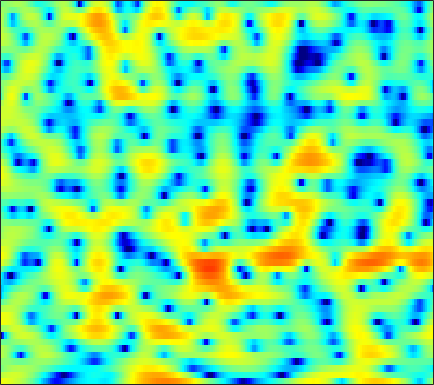

Values plotted in this chart, from the file beside it:
4.3916, 4.2469, 4.0392, 3.8289, 3.6629, 3.4182, 3.1484, 2.9168, 2.5748, 2.1683, 1.68, 1.2598, 0.6138, -0.14206, -0.79228, -1.7444, -2.8115, -3.7214, -5.0538, -6.5284, -8.1346, -9.4233, -11.151, -12.808
2.165, 2.444, 2.749, 2.976, 3.092, 3.175, 3.174, 3.118, 2.969, 2.728, 2.397, 2.088, 1.599, 1.007, 0.5022, -0.2507, -1.095, -1.784, -2.781, -3.876, -5.058, -6.008, -7.378, -8.889
-0.5175, 0.04616, 0.6474, 1.104, 1.364, 1.618, 1.781, 1.853, 1.888, 1.86, 1.777, 1.681, 1.515, 1.3, 1.106, 0.8075, 0.4777, 0.1994, -0.2065, -0.6424, -1.108, -1.47, -1.966, -2.47
0.4273, 0.4706, 0.4423, 0.3206, 0.1747, -0.07268, -0.3365, -0.5163, -0.6923, -0.762, -0.7022, -0.5747, -0.3239, -0.02501, 0.1971, 0.4691, 0.6918, 0.8132, 0.8989, 0.9162, 0.8619, 0.7734, 0.5954, 0.3625
2.168, 1.788, 1.09, 0.1382, -0.7971, -2.434, -4.697, -7.012, -11.4, -15.36, -11.28, -7.865, -4.604, -2.342, -1.077, 0.2077, 1.145, 1.662, 2.144, 2.426, 2.544, 2.521, 2.361, 2.073
1.923, 1.635, 1.167, 0.6014, 0.09549, -0.6627, -1.459, -2.036, -2.628, -2.829, -2.513, -2.009, -1.145, -0.2489, 0.3609, 1.035, 1.553, 1.833, 2.049, 2.101, 2.004, 1.828, 1.467, 0.9431
-0.8186, -0.913, -0.819, -0.5613, -0.3264, 0.004222, 0.3085, 0.5147, 0.7642, 0.9792, 1.181, 1.322, 1.484, 1.603, 1.652, 1.647, 1.55, 1.421, 1.157, 0.8102, 0.4017, 0.05772, -0.4347, -0.9421
-20.18, -13.25, -6.374, -2.816, -1.084, 0.5364, 1.614, 2.185, 2.704, 3.008, 3.146, 3.146, 3.036, 2.801, 2.552, 2.101, 1.503, 0.9403, 0.03849, -1.085, -2.409, -3.481, -4.783, -5.566
1.012, 0.9541, 1.273, 1.814, 2.224, 2.689, 2.963, 3.032, 2.951, 2.679, 2.265, 1.883, 1.315, 0.7163, 0.2792, -0.2995, -0.9274, -1.471, -2.375, -3.63, -5.399, -7.201, -10.44, -13.52
4.607, 4.44, 4.231, 3.992, 3.77, 3.379, 2.844, 2.31, 1.363, 0.1114, -1.493, -2.96, -5.191, -7.329, -8.245, -7.933, -6.694, -5.765, -4.79, -4.186, -3.888, -3.765, -3.652, -3.451
4.299, 4.243, 4.104, 3.883, 3.631, 3.159, 2.501, 1.869, 0.7951, -0.6132, -2.443, -4.127, -6.811, -9.563, -10.61, -9.593, -7.507, -6.087, -4.604, -3.507, -2.67, -2.189, -1.669, -1.234
1.807, 2.017, 2.231, 2.353, 2.381, 2.288, 2.05, 1.767, 1.256, 0.6048, -0.1524, -0.7594, -1.55, -2.246, -2.644, -2.981, -3.118, -3.106, -3.005, -2.792, -2.486, -2.193, -1.735, -1.236
-1.766, -1.056, -0.172, 0.5758, 1.031, 1.505, 1.797, 1.901, 1.899, 1.752, 1.473, 1.174, 0.6801, 0.0833, -0.4452, -1.258, -2.216, -3.026, -4.172, -5.218, -5.753, -5.555, -4.522, -3.059
-7.572, -5.424, -3.239, -1.638, -0.7268, 0.2294, 0.9459, 1.345, 1.715, 1.909, 1.94, 1.841, 1.567, 1.085, 0.5607, -0.3874, -1.713, -3.07, -5.588, -9.599, -15.84, -15.08, -8.555, -4.406
-7.702, -6.6, -5.364, -4.296, -3.591, -2.76, -2.003, -1.472, -0.8474, -0.3283, 0.07004, 0.2819, 0.4185, 0.3952, 0.2796, -0.01477, -0.4432, -0.834, -1.369, -1.776, -1.882, -1.677, -1.015, -0.06925
-6.15, -6.703, -7.455, -8.12, -8.309, -7.915, -6.929, -5.977, -4.701, -3.557, -2.631, -2.063, -1.464, -1, -0.7321, -0.4515, -0.2207, -0.06173, 0.1722, 0.4585, 0.804, 1.114, 1.581, 2.071
-4.801, -6.526, -9.716, -15.26, -24.56, -20.85, -12.86, -9.875, -7.362, -5.72, -4.563, -3.909, -3.21, -2.65, -2.273, -1.775, -1.264, -0.8367, -0.2312, 0.4301, 1.128, 1.649, 2.318, 2.918
-0.1476, -1.192, -2.705, -4.247, -5.16, -5.827, -5.981, -5.942, -5.881, -5.876, -5.865, -5.853, -5.792, -5.639, -5.513, -5.295, -4.928, -4.429, -3.354, -1.947, -0.4309, 0.6619, 1.961, 3.017
3.84, 3.241, 2.311, 1.28, 0.3865, -0.9357, -2.469, -3.867, -6.129, -9.01, -12.22, -13.61, -12.68, -11.29, -10.95, -11.96, -15.34, -20.01, -14.78, -7.992, -3.717, -1.441, 0.7809, 2.354
4.77, 4.41, 3.762, 2.921, 2.126, 0.8411, -0.7583, -2.232, -4.663, -7.611, -10.6, -11.77, -11.09, -9.718, -8.995, -8.608, -8.516, -8.203, -6.912, -4.932, -2.791, -1.375, 0.2073, 1.378
3.732, 3.627, 3.328, 2.866, 2.43, 1.7, 0.8251, 0.1001, -0.9268, -1.921, -2.761, -3.226, -3.606, -3.732, -3.737, -3.606, -3.368, -3.12, -2.67, -2.077, -1.409, -0.9049, -0.2919, 0.1973
2.211, 2.382, 2.484, 2.437, 2.326, 2.069, 1.709, 1.399, 0.9548, 0.4944, 0.0513, -0.2535, -0.6128, -0.9243, -1.133, -1.361, -1.547, -1.654, -1.761, -1.806, -1.793, -1.731, -1.586, -1.377
0.9362, 1.422, 1.894, 2.176, 2.27, 2.296, 2.222, 2.109, 1.901, 1.645, 1.345, 1.098, 0.7387, 0.3381, 0.01177, -0.4971, -1.098, -1.604, -2.364, -3.212, -4.031, -4.475, -4.636, -4.226
0.4972, 1.062, 1.555, 1.854, 1.978, 2.045, 2.039, 1.99, 1.883, 1.729, 1.533, 1.348, 1.05, 0.6835, 0.3463, -0.2242, -0.9907, -1.768, -3.182, -5.274, -8.572, -12.67, -19.72, -11.9
0.2042, 0.2866, 0.2282, 0.03615, -0.1188, -0.308, -0.417, -0.4364, -0.4257, -0.4258, -0.487, -0.5691, -0.718, -0.8867, -0.9985, -1.131, -1.315, -1.555, -2.076, -2.844, -3.808, -4.435, -4.572, -3.556
-1.39, -1.991, -3.123, -4.707, -6.01, -7.296, -7.277, -6.576, -5.536, -4.936, -4.914, -5.224, -5.904, -6.366, -6.181, -5.119, -3.705, -2.685, -1.554, -0.7127, -0.04878, 0.3971, 0.9959, 1.673
-2.721, -3.343, -4.87, -7.587, -10.82, -16.75, -14.39, -10.7, -7.892, -6.767, -6.968, -8.071, -11.31, -19.11, -20.57, -10.54, -5.692, -3.36, -1.165, 0.3701, 1.477, 2.11, 2.772, 3.289
-1.984, -1.741, -1.904, -2.383, -2.819, -3.25, -3.333, -3.184, -2.921, -2.782, -2.883, -3.119, -3.501, -3.631, -3.367, -2.497, -1.303, -0.3852, 0.6887, 1.539, 2.142, 2.435, 2.651, 2.687
0.2592, 0.5553, 0.7391, 0.7816, 0.7431, 0.6558, 0.5649, 0.5069, 0.4396, 0.3829, 0.3166, 0.2796, 0.2586, 0.3083, 0.4136, 0.6146, 0.8663, 1.054, 1.235, 1.291, 1.165, 0.9268, 0.4102, -0.339
2.296, 2.314, 2.295, 2.206, 2.107, 1.947, 1.769, 1.63, 1.453, 1.288, 1.138, 1.046, 0.9489, 0.8793, 0.8451, 0.8097, 0.7592, 0.6824, 0.4966, 0.1539, -0.4115, -1.018, -2.167, -3.8
3.649, 3.466, 3.183, 2.848, 2.576, 2.193, 1.804, 1.519, 1.157, 0.8248, 0.5416, 0.3566, 0.16, 0.02347, -0.04864, -0.09662, -0.1265, -0.16, -0.2584, -0.4811, -0.8945, -1.379, -2.31, -3.655
4.41, 4.047, 3.463, 2.802, 2.259, 1.504, 0.7523, 0.2228, -0.417, -0.9594, -1.42, -1.719, -2.057, -2.29, -2.356, -2.261, -1.94, -1.588, -1.081, -0.6335, -0.3456, -0.2727, -0.3738, -0.7067
4.223, 3.662, 2.704, 1.53, 0.5041, -1, -2.55, -3.585, -4.598, -5.149, -5.471, -5.784, -6.486, -7.579, -8.399, -8.584, -7.008, -5.233, -2.982, -1.16, 0.1959, 0.9492, 1.639, 2.034
2.628, 1.942, 0.7127, -0.9843, -2.63, -5.536, -9.738, -14.34, -18.77, -13.78, -10.65, -9.611, -9.624, -11.27, -13.83, -16.73, -11.44, -7.472, -3.693, -1.083, 0.7708, 1.806, 2.8, 3.454
0.1772, -0.4207, -1.49, -2.897, -4.157, -6.115, -8.247, -9.679, -10.46, -9.687, -8.267, -7.322, -6.395, -5.742, -5.301, -4.494, -3.316, -2.235, -0.7506, 0.6261, 1.779, 2.469, 3.167, 3.621
-2.064, -2.67, -3.752, -4.915, -5.696, -6.379, -6.542, -6.362, -5.808, -5.009, -4.106, -3.417, -2.547, -1.75, -1.193, -0.4891, 0.2081, 0.7151, 1.363, 1.941, 2.422, 2.703, 2.97, 3.09
-2.708, -3.832, -6.155, -9.63, -12.81, -13.53, -9.661, -7.104, -4.59, -2.739, -1.343, -0.508, 0.3865, 1.068, 1.472, 1.881, 2.159, 2.294, 2.393, 2.406, 2.361, 2.304, 2.195, 2.05
-0.3999, -1.344, -3.106, -5.313, -6.801, -7.026, -5.101, -3.373, -1.373, 0.1757, 1.327, 1.965, 2.571, 2.924, 3.032, 2.992, 2.734, 2.415, 1.833, 1.133, 0.4044, -0.08353, -0.5639, -0.7966
2.104, 1.767, 1.276, 0.8287, 0.6203, 0.5963, 0.8603, 1.2, 1.736, 2.246, 2.644, 2.844, 2.942, 2.832, 2.593, 2.039, 1.185, 0.3131, -1.222, -3.246, -5.799, -7.886, -9.639, -8.891
2.982, 2.894, 2.765, 2.635, 2.561, 2.501, 2.481, 2.491, 2.505, 2.491, 2.419, 2.311, 2.061, 1.657, 1.225, 0.441, -0.6282, -1.679, -3.489, -5.959, -9.342, -12.59, -16.07, -13.73
3.07, 3.085, 3.074, 3.032, 2.976, 2.86, 2.705, 2.558, 2.32, 2.045, 1.739, 1.483, 1.113, 0.6817, 0.305, -0.2998, -1.06, -1.747, -2.817, -4.037, -5.286, -6.124, -6.919, -7.252
2.745, 2.896, 3.068, 3.167, 3.159, 3.021, 2.727, 2.402, 1.869, 1.268, 0.6838, 0.3102, -0.04913, -0.255, -0.3477, -0.4739, -0.6833, -0.9145, -1.345, -1.881, -2.494, -2.97, -3.57, -4.165
1.468, 2.146, 2.965, 3.515, 3.71, 3.65, 3.182, 2.557, 1.345, -0.2789, -2.087, -3.144, -3.441, -2.542, -1.648, -0.6416, 0.003985, 0.2402, 0.2727, 0.05303, -0.3548, -0.7396, -1.338, -2.001
-2.231, 0.2908, 2.45, 3.729, 4.242, 4.401, 3.976, 3.244, 1.571, -1.177, -5.873, -12.16, -12.16, -5.15, -2.398, -0.2746, 0.7973, 1.117, 1.082, 0.6271, -0.08144, -0.6943, -1.492, -2.091
-0.909, 0.387, 1.83, 2.856, 3.357, 3.675, 3.622, 3.331, 2.639, 1.661, 0.6266, 0.05804, -0.1856, 0.1091, 0.455, 0.7971, 0.7584, 0.4278, -0.4911, -2.014, -4.184, -6.202, -8.801, -9.464
0.06824, 0.3876, 0.9114, 1.442, 1.815, 2.244, 2.546, 2.683, 2.759, 2.715, 2.595, 2.483, 2.326, 2.136, 1.933, 1.503, 0.8105, 0.05725, -1.365, -3.389, -6.251, -9.098, -13.75, -14.63
-1.6, -1.656, -1.574, -1.195, -0.7279, 0.06671, 0.9087, 1.507, 2.184, 2.714, 3.069, 3.214, 3.264, 3.147, 2.937, 2.469, 1.78, 1.096, -0.03571, -1.387, -2.909, -4.06, -5.334, -6.138
-5.147, -6.396, -8.008, -7.891, -6.321, -3.719, -1.422, -0.03212, 1.41, 2.468, 3.212, 3.597, 3.892, 3.961, 3.873, 3.579, 3.072, 2.553, 1.691, 0.6439, -0.5637, -1.558, -2.961, -4.427
-6.18, -8.279, -12.32, -12.96, -9.323, -5.1, -2.188, -0.5828, 1.027, 2.179, 2.993, 3.443, 3.846, 4.054, 4.085, 3.973, 3.667, 3.306, 2.632, 1.718, 0.5455, -0.538, -2.357, -4.742
-2.406, -2.726, -2.993, -2.84, -2.413, -1.568, -0.6307, 0.01842, 0.7565, 1.352, 1.825, 2.113, 2.448, 2.726, 2.885, 3, 2.986, 2.864, 2.51, 1.923, 1.079, 0.2553, -1.135, -2.866
0.5156, 0.4598, 0.3666, 0.2801, 0.2332, 0.161, 0.05255, -0.07623, -0.3192, -0.5899, -0.7738, -0.7979, -0.5773, -0.08458, 0.3975, 1.045, 1.581, 1.86, 2.041, 1.977, 1.663, 1.28, 0.5988, -0.233
2.372, 2.249, 1.98, 1.596, 1.227, 0.6088, -0.2147, -1.005, -2.372, -4.213, -6.473, -7.894, -7.769, -5.442, -3.538, -1.422, 0.1173, 0.9488, 1.712, 2.13, 2.259, 2.2, 1.948, 1.527
2.896, 2.631, 2.144, 1.523, 0.9717, 0.1298, -0.8849, -1.817, -3.411, -5.697, -9.004, -11.97, -11.89, -7.518, -4.804, -2.183, -0.3762, 0.5906, 1.464, 1.986, 2.253, 2.314, 2.244, 2.026
2.368, 1.862, 1.002, 0.008776, -0.7393, -1.616, -2.243, -2.568, -2.88, -3.13, -3.308, -3.262, -2.825, -1.998, -1.248, -0.2815, 0.4948, 0.9167, 1.266, 1.4, 1.38, 1.316, 1.223, 1.165
2.067, 1.18, -0.4961, -2.816, -4.952, -7.469, -7.271, -5.664, -3.511, -1.862, -0.7015, -0.04176, 0.6578, 1.19, 1.48, 1.708, 1.712, 1.537, 1.078, 0.3478, -0.5925, -1.279, -1.827, -1.632
2.116, 1.285, -0.3943, -2.928, -5.519, -9.2, -8.329, -5.559, -2.5, -0.4476, 0.9259, 1.632, 2.221, 2.499, 2.529, 2.336, 1.868, 1.297, 0.1356, -1.65, -4.492, -7.956, -16.74, -12.22
1.218, 0.982, 0.4839, -0.1343, -0.5521, -0.8754, -0.771, -0.4223, 0.1977, 0.8085, 1.25, 1.431, 1.456, 1.256, 0.9807, 0.4759, -0.1534, -0.6933, -1.57, -2.636, -3.89, -4.866, -5.591, -4.918
-0.1939, 0.05583, 0.3724, 0.6553, 0.8353, 1.067, 1.277, 1.409, 1.506, 1.47, 1.231, 0.879, 0.1855, -0.7695, -1.61, -2.75, -3.651, -4, -3.981, -3.644, -3.154, -2.725, -2.095, -1.333
